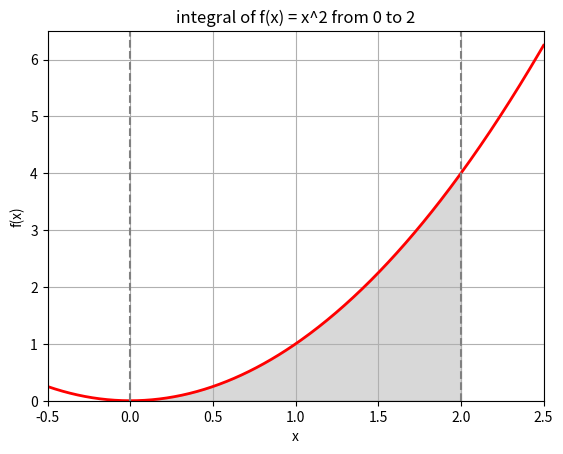

Write the Python code that produced this figure.
import numpy as np
import matplotlib.pyplot as plt
from scipy.integrate import quad


def f(x):
    return x**2


a = 0
b = 2
samples = 100000

x_random = np.random.uniform(a, b, samples)
monte_carlo = (b - a) * np.mean(f(x_random))

quad_result, error = quad(f, a, b)

print(f"monte Carlo result: {monte_carlo}")
print(f"quad result: {quad_result}")
print(f"difference: {abs(monte_carlo - quad_result)}")

x = np.linspace(-0.5, 2.5, 400)

fig, ax = plt.subplots()

ax.plot(x, f(x), "r", linewidth=2)

ix = np.linspace(a, b)
ax.fill_between(ix, f(ix), color="gray", alpha=0.3)

ax.axvline(a, color="gray", linestyle="--")
ax.axvline(b, color="gray", linestyle="--")

ax.set_xlim(-0.5, 2.5)
ax.set_ylim(0, 6.5)
ax.set_xlabel("x")
ax.set_ylabel("f(x)")
ax.set_title("integral of f(x) = x^2 from 0 to 2")

plt.grid()
plt.show()
